Image classification data set "Data" (ngue01/project_signe_des_main on GitHub). Class labels (4): maux tete augm, secours augm, vertige augm, vomissement augm.

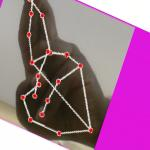
Label: vertige augm

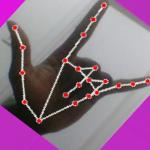
Label: secours augm

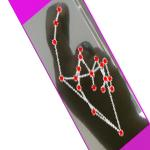
Label: vertige augm

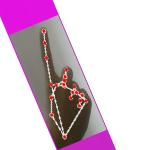
Label: vomissement augm

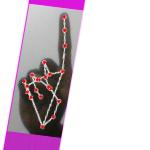
Label: vomissement augm

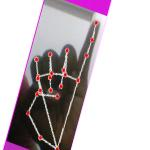
Label: maux tete augm
